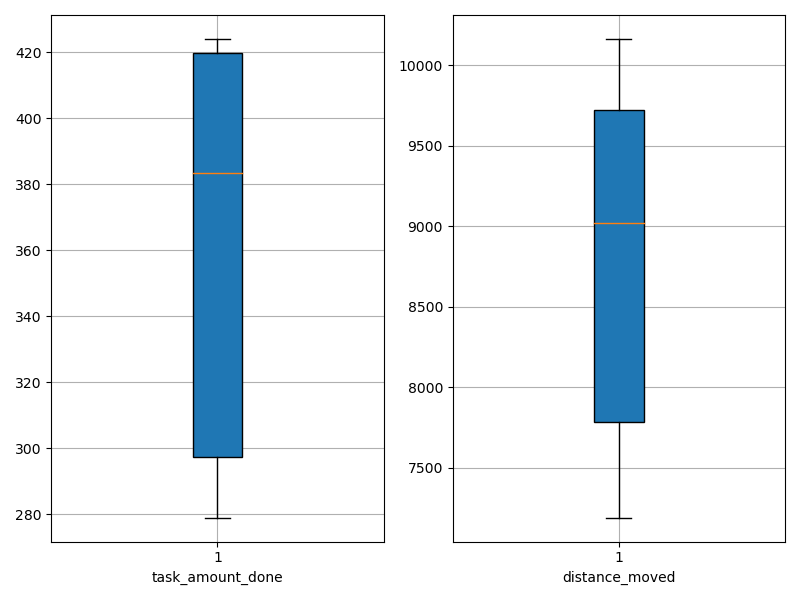

Source data for this figure (header and first rows):
agent_id, task_amount_done, distance_moved
0, 349.0, 7191
1, 280.0, 9760
2, 349.0, 8615
3, 279.0, 9877
4, 419.0, 7813
5, 418.0, 7612
6, 420.0, 10162
7, 424.0, 9422
8, 423.0, 7776
9, 279.0, 9599
